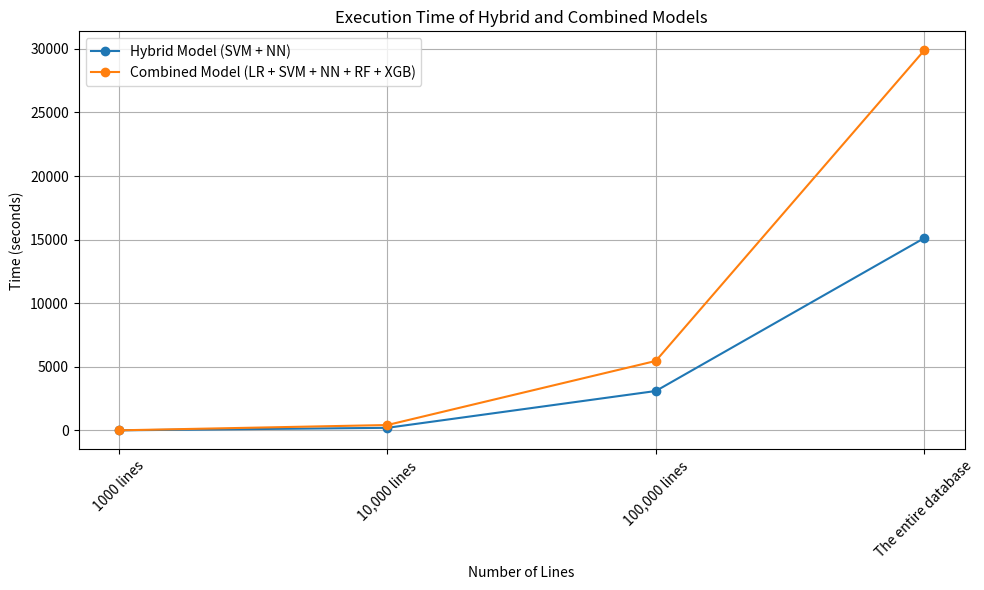

Recreate this plot in Python.
import matplotlib.pyplot as plt
import numpy as np

# Data
methods = ['Hybrid Model (SVM + NN)', 'Combined Model (LR + SVM + NN + RF + XGB)']
lines = ['1000 lines', '10,000 lines', '100,000 lines', 'The entire database']
times = np.array([
    [10.62, 208.32, 3102.22, 4.2 * 3600],  # Hybrid Model
    [10.05, 427.45, 5465.37, 8.3 * 3600]   # Combined Model
])

# Plot
fig, ax = plt.subplots(figsize=(10, 6))

for i, method in enumerate(methods):
    ax.plot(lines, times[i], label=method, marker='o')

ax.set_xlabel('Number of Lines')
ax.set_ylabel('Time (seconds)')
ax.set_title('Execution Time of Hybrid and Combined Models')
ax.legend()

plt.xticks(rotation=45)
plt.grid(True)
plt.tight_layout()
plt.show()
